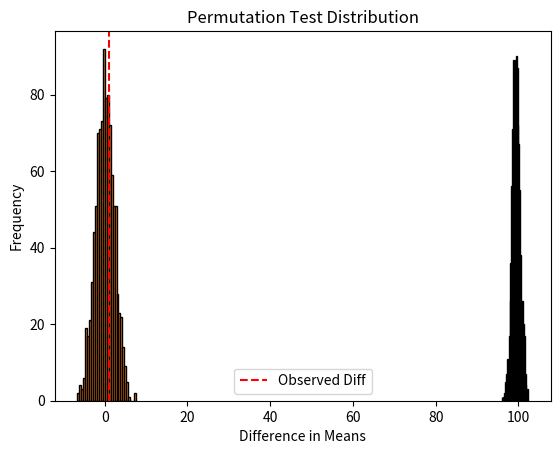

The script that saved this image:
import numpy as np
import matplotlib.pyplot as plt

# Simulate original data
np.random.seed(42)
data = np.random.normal(100, 15, 200)

# Bootstrap resampling
boot_means = [np.mean(np.random.choice(data, size=len(data), replace=True)) for _ in range(1000)]

# Plot distribution
plt.hist(boot_means, bins=30, edgecolor='k')
plt.title('Bootstrap Distribution of the Mean')
plt.xlabel('Mean Value')
plt.ylabel('Frequency')
plt.show()

ci_lower = np.percentile(boot_means, 2.5)
ci_upper = np.percentile(boot_means, 97.5)
print(f"95% Confidence Interval: ({ci_lower:.2f}, {ci_upper:.2f})")

# Simulate two groups
group1 = np.random.normal(60, 10, 30)
group2 = np.random.normal(62, 10, 30)
observed_diff = np.mean(group1) - np.mean(group2)

# Combine and permute
diffs = []
combined = np.concatenate([group1, group2])
for _ in range(1000):
    np.random.shuffle(combined)
    new_group1 = combined[:30]
    new_group2 = combined[30:]
    diffs.append(np.mean(new_group1) - np.mean(new_group2))

# Plot permutation distribution
plt.hist(diffs, bins=30, edgecolor='k')
plt.axvline(observed_diff, color='red', linestyle='--', label='Observed Diff')
plt.title('Permutation Test Distribution')
plt.xlabel('Difference in Means')
plt.legend()
plt.show()

# Compute p-value
p_value = np.mean(np.abs(diffs) >= np.abs(observed_diff))
print(f"Observed Diff: {observed_diff:.2f}, P-value: {p_value:.4f}")

simulations = 10000
sums = [np.sum(np.random.randint(1, 7, 2)) for _ in range(simulations)]

# Estimate probability
prob_7 = np.mean(np.array(sums) == 7)
print(f"Estimated probability of rolling 7: {prob_7:.4f}")